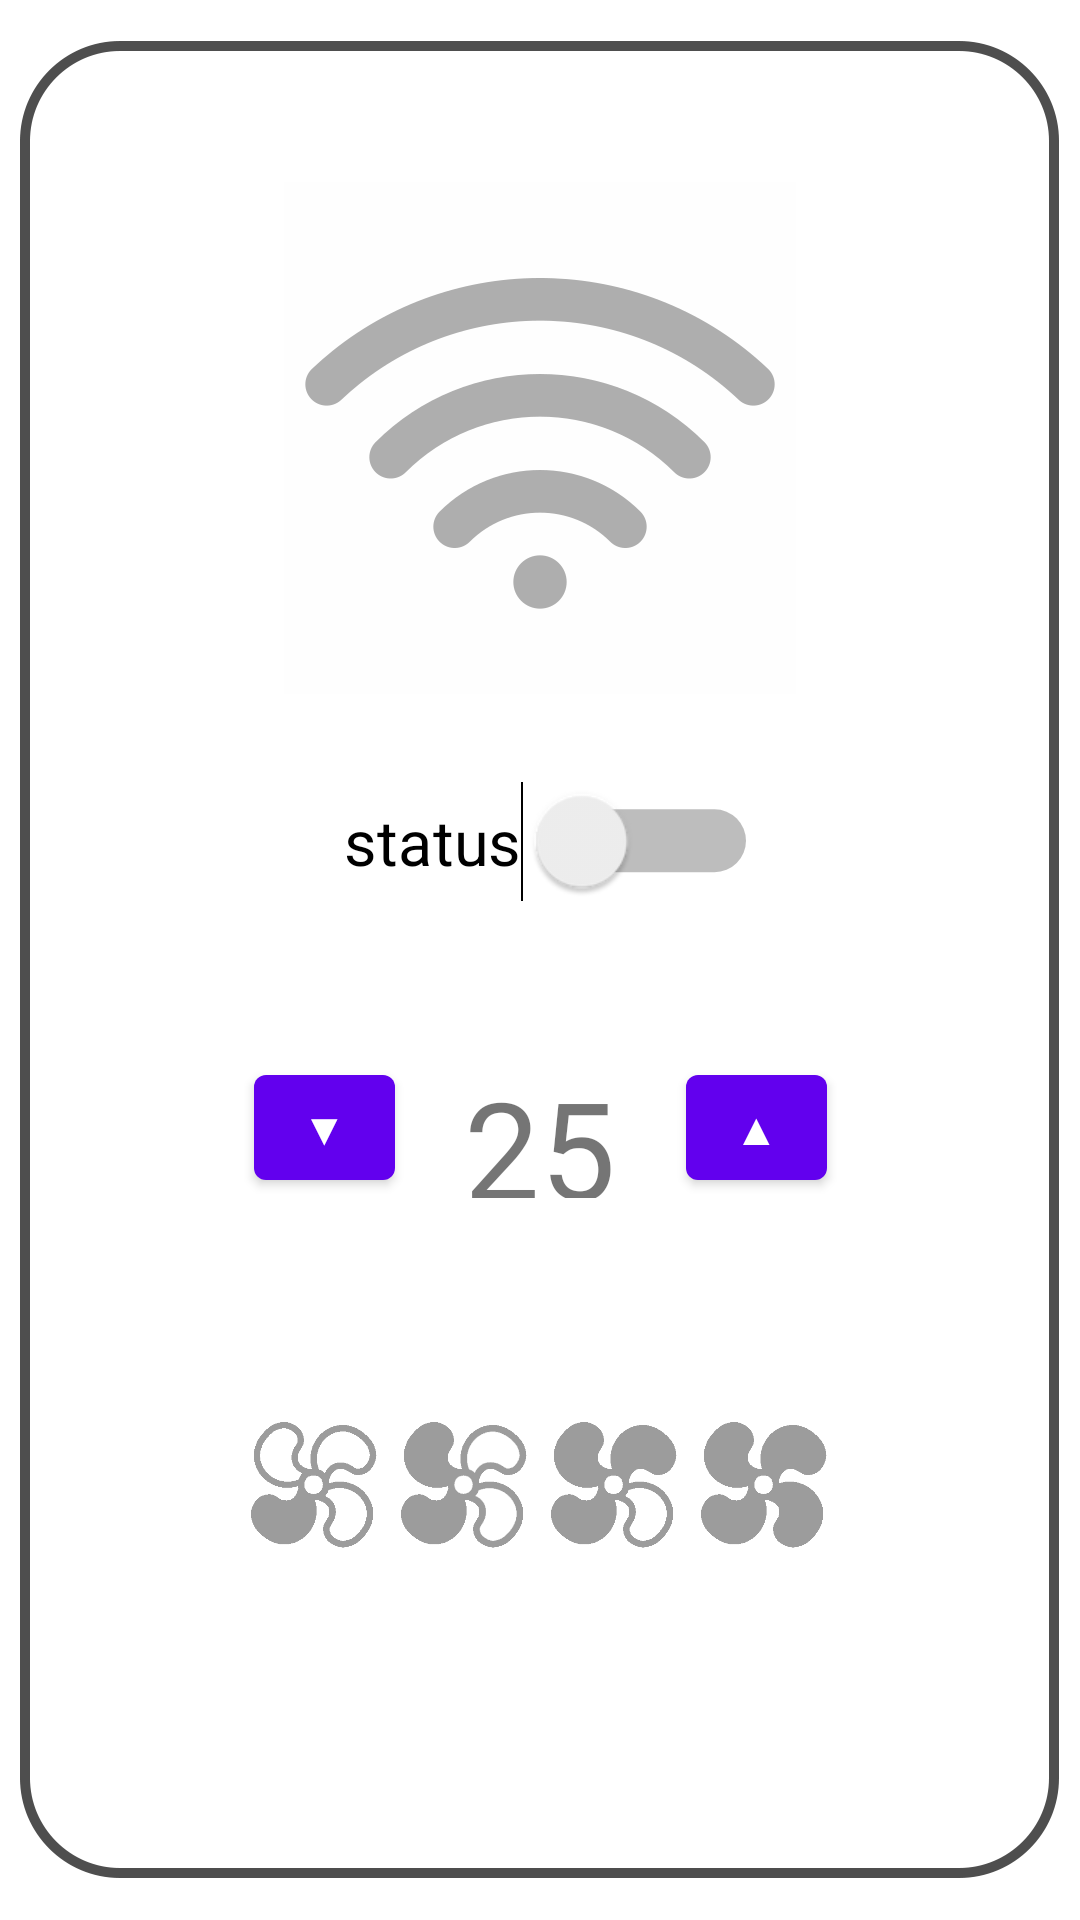

The Android layout XML behind this screen, and the referenced resources:
<!-- AndroidManifest.xml: application theme Theme.Ac_control_app -->
<!-- res/layout/fragment_remote.xml -->
<?xml version="1.0" encoding="utf-8"?>
<androidx.constraintlayout.widget.ConstraintLayout xmlns:android="http://schemas.android.com/apk/res/android"
    xmlns:app="http://schemas.android.com/apk/res-auto"
    xmlns:tools="http://schemas.android.com/tools"
    android:id="@+id/remote_fragment_root"
    android:layout_width="match_parent"
    android:layout_height="match_parent"
    android:background="@drawable/remote_rectangle_off"
    tools:context=".RemoteFragment">
    
    
    <Switch
        android:id="@+id/switch1"
        android:layout_width="wrap_content"
        android:layout_height="wrap_content"
        android:layout_marginBottom="194dp"
        android:scaleX="1.5"
        android:scaleY="1.5"
        android:text="status"
        app:layout_constraintBottom_toBottomOf="parent"
        app:layout_constraintEnd_toEndOf="parent"
        app:layout_constraintHorizontal_bias="0.518"
        app:layout_constraintStart_toStartOf="parent"
        app:layout_constraintTop_toTopOf="parent"
        app:layout_constraintVertical_bias="0.637"
        tools:ignore="UseSwitchCompatOrMaterialXml" />

    <TextView
        android:id="@+id/editTextNumber"
        android:layout_width="97dp"
        android:layout_height="47dp"
        android:ems="10"
        android:fontFamily="@font/digital"
        android:gravity="center"
        android:text="25"
        android:textSize="45sp"
        app:layout_constraintBottom_toBottomOf="parent"
        app:layout_constraintEnd_toEndOf="parent"
        app:layout_constraintStart_toStartOf="parent"
        app:layout_constraintTop_toBottomOf="@+id/switch1"
        app:layout_constraintVertical_bias="0.195" />

    <Button
        android:id="@+id/temp_down"
        android:layout_width="47dp"
        android:layout_height="@+id/editTextNumber"
        android:text="▼"
        android:textSize="15sp"
        app:layout_constraintBottom_toBottomOf="@+id/editTextNumber"
        app:layout_constraintEnd_toStartOf="@+id/editTextNumber"
        app:layout_constraintHorizontal_bias="1.0"
        app:layout_constraintStart_toStartOf="parent"
        app:layout_constraintTop_toTopOf="@+id/editTextNumber" />

    <Button
        android:id="@+id/temp_up"
        android:layout_width="47dp"
        android:layout_height="@+id/editTextNumber"
        android:text="▲"
        android:textSize="15sp"
        app:layout_constraintBottom_toBottomOf="@+id/editTextNumber"
        app:layout_constraintEnd_toEndOf="parent"
        app:layout_constraintHorizontal_bias="0.0"
        app:layout_constraintStart_toEndOf="@+id/editTextNumber"
        app:layout_constraintTop_toTopOf="@+id/editTextNumber"
        app:layout_constraintVertical_bias="0.0" />

    <androidx.appcompat.widget.LinearLayoutCompat
        android:id="@+id/linearLayoutCompat"
        android:layout_width="wrap_content"
        android:layout_height="wrap_content"
        android:gravity="left"
        android:orientation="horizontal"
        app:layout_constraintBottom_toBottomOf="parent"
        app:layout_constraintEnd_toEndOf="parent"
        app:layout_constraintHorizontal_bias="0.497"
        app:layout_constraintStart_toStartOf="parent"
        app:layout_constraintTop_toBottomOf="@+id/editTextNumber"
        app:layout_constraintVertical_bias="0.373">

        <ImageButton
            android:id="@+id/fan_level_1"
            android:layout_width="50dp"
            android:layout_height="50dp"
            android:adjustViewBounds="true"
            android:background="@android:color/transparent"
            android:scaleType="centerInside"
            android:src="@drawable/fan_level_1_disabled" />

        <ImageButton
            android:id="@+id/fan_level_2"
            android:layout_width="50dp"
            android:layout_height="50dp"
            android:adjustViewBounds="true"
            android:background="@android:color/transparent"
            android:scaleType="centerInside"
            android:src="@drawable/fan_level_2_disabled" />

        <ImageButton
            android:id="@+id/fan_level_3"
            android:layout_width="50dp"
            android:layout_height="50dp"
            android:adjustViewBounds="true"
            android:background="@android:color/transparent"
            android:scaleType="centerInside"
            android:src="@drawable/fan_level_3_disabled" />

        <ImageButton
            android:id="@+id/fan_level_4"
            android:layout_width="50dp"
            android:layout_height="50dp"
            android:adjustViewBounds="true"
            android:background="@android:color/transparent"
            android:scaleType="centerInside"
            android:src="@drawable/fan_level_4_disabled" />
    </androidx.appcompat.widget.LinearLayoutCompat>

    <ProgressBar
        android:id="@+id/wait_for_status_bar"
        style="?android:attr/progressBarStyle"
        android:layout_width="60dp"
        android:layout_height="60dp"
        android:visibility="invisible"
        app:layout_constraintBottom_toBottomOf="parent"
        app:layout_constraintEnd_toEndOf="parent"
        app:layout_constraintStart_toStartOf="parent"
        app:layout_constraintTop_toTopOf="parent" />


</androidx.constraintlayout.widget.ConstraintLayout>
<!-- resources referenced by this layout -->
<resources>
  <!-- drawable fan_level_1_disabled: png bitmap (drawable-v24, 5085 bytes) -->
  <!-- drawable fan_level_2_disabled: png bitmap (drawable-v24, 7426 bytes) -->
  <!-- drawable fan_level_3_disabled: png bitmap (drawable-v24, 4547 bytes) -->
  <!-- drawable fan_level_4_disabled: png bitmap (drawable-v24, 4275 bytes) -->
  <!-- drawable remote_rectangle: png bitmap (drawable-v24, 40292 bytes) -->
  <!-- drawable remote_rectangle_off: png bitmap (drawable, 37779 bytes) -->
  <string name="next">Next</string>
  <style name="Theme.Ac_control_app" parent="Theme.MaterialComponents.DayNight.DarkActionBar">
          
          <item name="colorPrimary">@color/purple_500</item>
          <item name="colorPrimaryVariant">@color/purple_700</item>
          <item name="colorOnPrimary">@color/white</item>
          
          <item name="colorSecondary">@color/teal_200</item>
          <item name="colorSecondaryVariant">@color/teal_700</item>
          <item name="colorOnSecondary">@color/black</item>
          
          <item name="android:statusBarColor" tools:targetApi="l">?attr/colorPrimaryVariant</item>
          
      </style>
  <!-- not gathered from this repository: default colours our renderer supplied (Android Studio template values) -->
  <color name="purple_500">#FF6200EE</color>
  <color name="purple_700">#FF3700B3</color>
  <color name="teal_200">#FF03DAC5</color>
  <color name="teal_700">#FF018786</color>
  <color name="black">#FF000000</color>
  <color name="white">#FFFFFFFF</color>
</resources>
